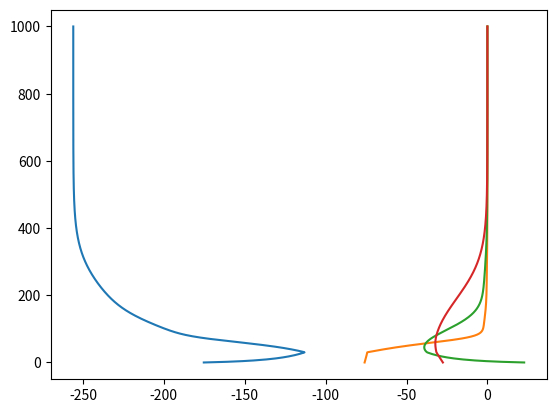

Write the Python code that produced this figure.
import numpy as np
import matplotlib.pyplot as plt


l=2e-6  #length
n_dislocations = 4
initial_position =l*np.array([0.1,0.13,0.16,0.3])


# calculate shear stress 
G=26e9
b=0.256e-9
B=1e-4
poissions_ratio=0.33
total_time=50e-9
time_step=1000
external_stress=-25e6


def shear_stress(initial_position,G,poissions_ratio,b):
        internal_stress=([])
        for i,value in enumerate(initial_position):
                x_coord = np.delete(initial_position , i)
                shear_stress = ((G*b)/(2*np.pi*(1-poissions_ratio)))*(1/(value-x_coord))
                total_stress=np.sum([shear_stress])
                internal_stress=np.append(internal_stress,total_stress)
        return internal_stress
        
velocity=([])
final=([])
for i in range(time_step):
        velocity1=((b/B))*((shear_stress(initial_position,G,poissions_ratio,b)+external_stress))
        final_position=initial_position+((total_time/time_step)*velocity1)
        zeros=np.zeros(4)
        final_position=np.maximum(final_position,zeros)
        initial_position=final_position
        velocity=np.append(velocity,velocity1)
        final=np.append(final,final_position)
        
final=final.reshape(time_step,4)
velocity=velocity.reshape(time_step,4)
print(velocity)
y=np.linspace(0,time_step,time_step)

def plot_velocity(velocity,y):
        plt.plot(velocity,y)
        plt.show()

plot_velocity(velocity,y)
